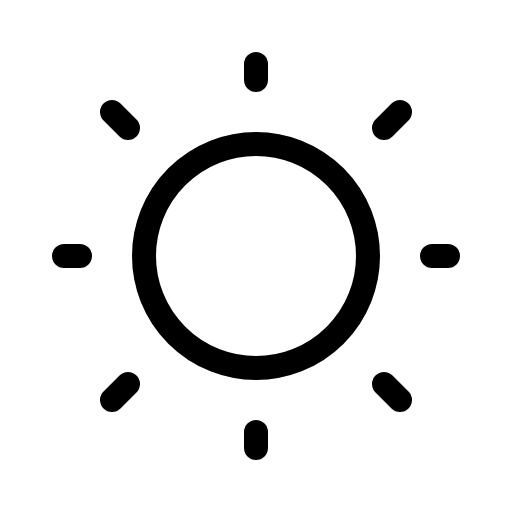
t = 0.00 s
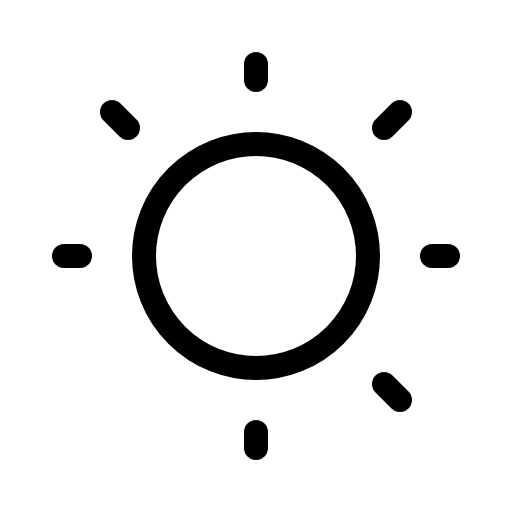
t = 2.40 s
t = 2.78 s: frame unchanged from t = 0.00 s, image omitted
t = 3.15 s: frame unchanged from t = 0.00 s, image omitted
t = 3.53 s: frame unchanged from t = 0.00 s, image omitted

The animated SVG that drew these frames (rendered in a browser with its animation timeline set to each time). Animation: 1 CSS @keyframes rule; one cycle of 3.90 s, repeats indefinitely.

<svg xmlns="http://www.w3.org/2000/svg" viewBox="0 0 256 256">
  <style>
    .draw-line {
      stroke-dasharray: 2000;
      stroke-dashoffset: 0;
    }
    svg:hover .draw-line {
      animation: phosphor-draw-in 1.5s ease-in-out infinite alternate;
    }
    @keyframes phosphor-draw-in {
      0%   { stroke-dashoffset: 0; }
      100% { stroke-dashoffset: 2000; }
    }
  </style><rect width="256" height="256" fill="none"/><line x1="128" y1="40" x2="128" y2="32" fill="none" stroke="currentColor" stroke-linecap="round" stroke-linejoin="round" stroke-width="12" class="draw-line" pathLength="1" style="animation-delay: 0s"/><circle cx="128" cy="128" r="56" fill="none" stroke="currentColor" stroke-linecap="round" stroke-linejoin="round" stroke-width="12" class="draw-line" pathLength="1" style="animation-delay: 0.3s"/><line x1="64" y1="64" x2="56" y2="56" fill="none" stroke="currentColor" stroke-linecap="round" stroke-linejoin="round" stroke-width="12" class="draw-line" pathLength="1" style="animation-delay: 0.6s"/><line x1="64" y1="192" x2="56" y2="200" fill="none" stroke="currentColor" stroke-linecap="round" stroke-linejoin="round" stroke-width="12" class="draw-line" pathLength="1" style="animation-delay: 0.9s"/><line x1="192" y1="64" x2="200" y2="56" fill="none" stroke="currentColor" stroke-linecap="round" stroke-linejoin="round" stroke-width="12" class="draw-line" pathLength="1" style="animation-delay: 1.2s"/><line x1="192" y1="192" x2="200" y2="200" fill="none" stroke="currentColor" stroke-linecap="round" stroke-linejoin="round" stroke-width="12" class="draw-line" pathLength="1" style="animation-delay: 1.5s"/><line x1="40" y1="128" x2="32" y2="128" fill="none" stroke="currentColor" stroke-linecap="round" stroke-linejoin="round" stroke-width="12" class="draw-line" pathLength="1" style="animation-delay: 1.8s"/><line x1="128" y1="216" x2="128" y2="224" fill="none" stroke="currentColor" stroke-linecap="round" stroke-linejoin="round" stroke-width="12" class="draw-line" pathLength="1" style="animation-delay: 2.1s"/><line x1="216" y1="128" x2="224" y2="128" fill="none" stroke="currentColor" stroke-linecap="round" stroke-linejoin="round" stroke-width="12" class="draw-line" pathLength="1" style="animation-delay: 2.4s"/></svg>
